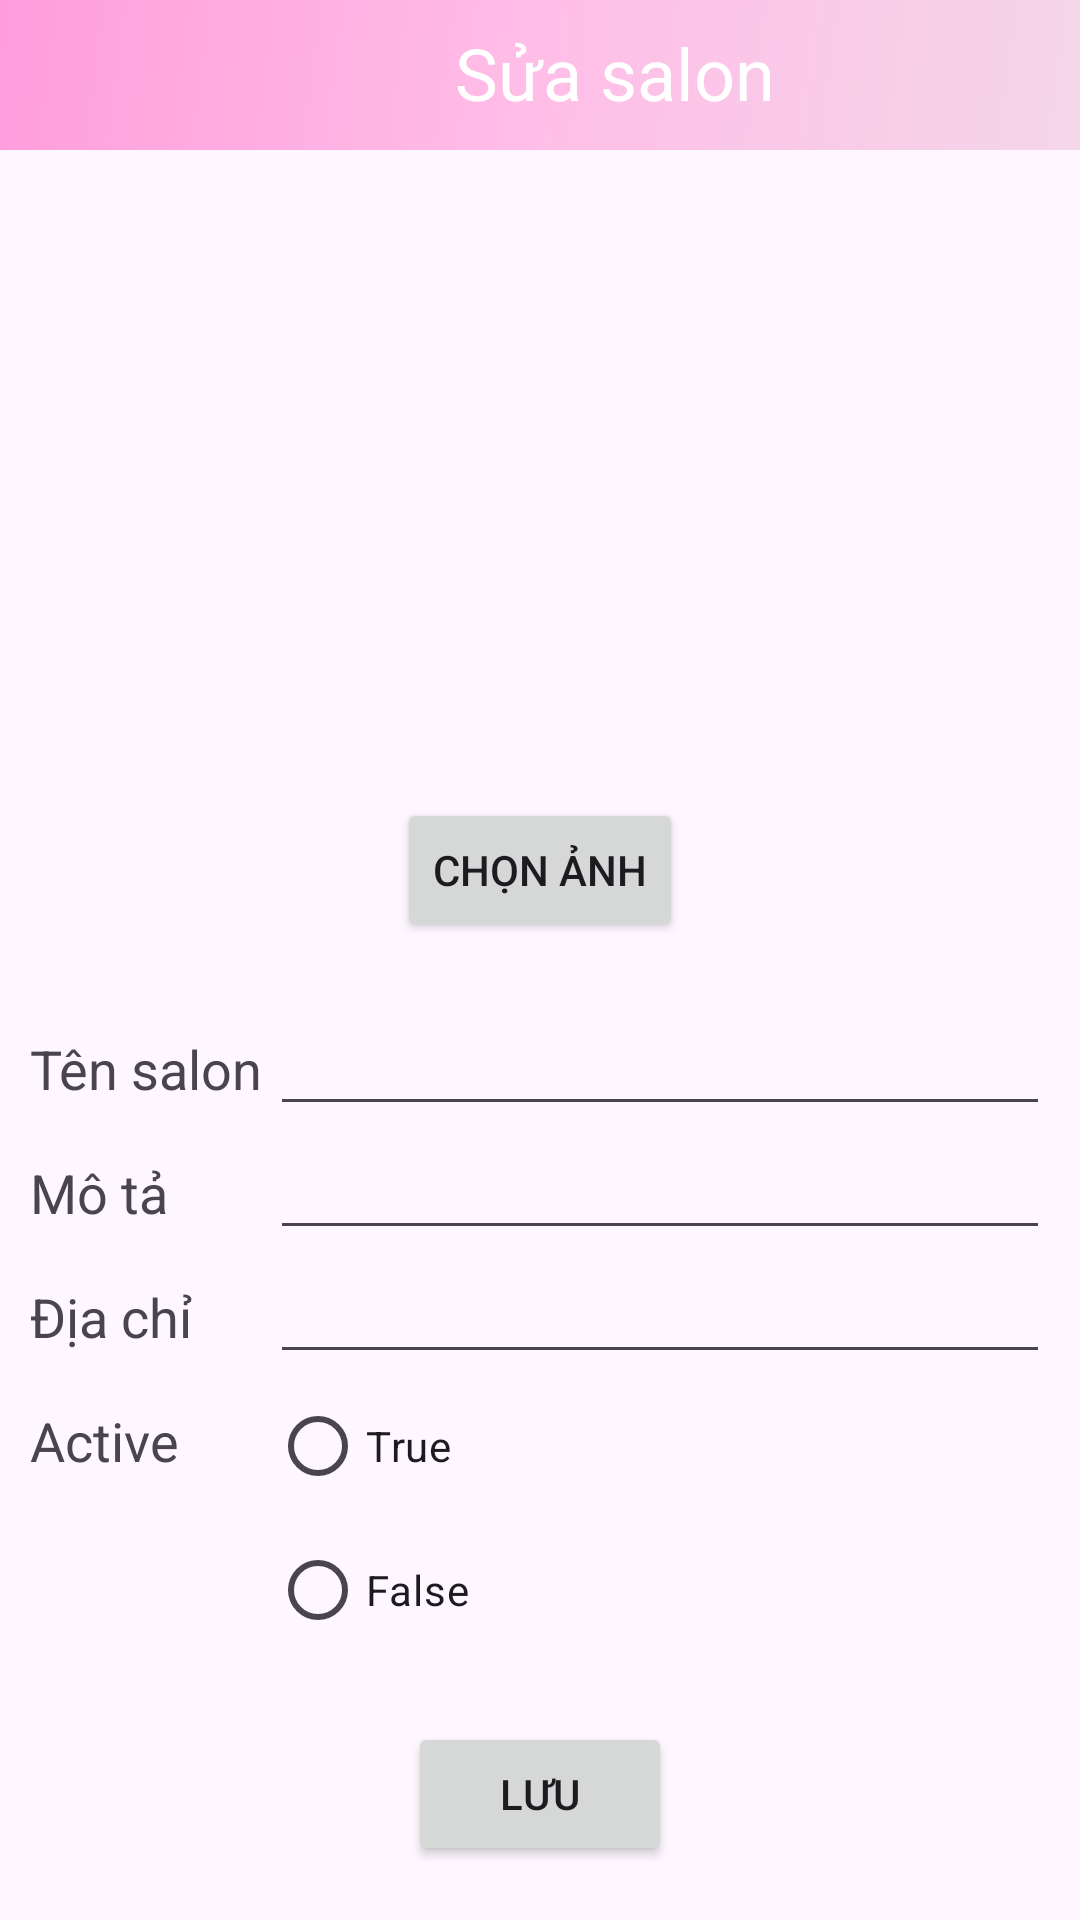

Android layout source for this screen:
<!-- AndroidManifest.xml: application theme Theme.Salon -->
<!-- res/layout/activity_edit_salon.xml -->
<?xml version="1.0" encoding="utf-8"?>
<androidx.constraintlayout.widget.ConstraintLayout xmlns:android="http://schemas.android.com/apk/res/android"
    xmlns:app="http://schemas.android.com/apk/res-auto"
    xmlns:tools="http://schemas.android.com/tools"
    android:layout_width="match_parent"
    android:layout_height="match_parent"
    tools:context=".activity.EditSalonActivity">
    <LinearLayout
        android:id="@+id/linearLayout2"
        android:layout_width="match_parent"
        android:layout_height="50dp"
        android:background="@drawable/primary_background"
        android:orientation="horizontal"
        app:layout_constraintEnd_toEndOf="parent"
        app:layout_constraintStart_toStartOf="parent"
        app:layout_constraintTop_toTopOf="parent">

        <ImageButton
            android:id="@+id/admEditSalonBtnBack"
            android:layout_width="50dp"
            android:layout_height="match_parent"
            android:background="@android:color/transparent"
            android:contentDescription="back"
            android:src="@drawable/ic_back_admin" />

        <TextView
            android:id="@+id/admEditSalonTxtTitle"
            android:layout_width="428dp"
            android:layout_height="match_parent"
            android:layout_gravity="center"
            android:layout_weight="1"
            android:paddingTop="8dp"
            android:textColor="@color/white"
            android:text="Sửa salon"
            android:textAlignment="center"
            android:textSize="24sp" />
    </LinearLayout>

    <LinearLayout
        android:layout_width="0dp"
        android:layout_height="wrap_content"
        android:layout_marginStart="10dp"
        android:layout_marginEnd="10dp"
        android:orientation="vertical"
        app:layout_constraintEnd_toEndOf="parent"
        app:layout_constraintStart_toStartOf="parent"
        app:layout_constraintTop_toBottomOf="@+id/linearLayout2">

        <ImageView
            android:id="@+id/admEditSalonImgSalon"
            android:layout_width="200dp"
            android:layout_height="200dp"
            android:layout_gravity="center"
            android:layout_margin="8dp"
            android:clipToOutline="true"
            android:scaleType="centerCrop"
            app:srcCompat="@drawable/avatar" />

        <Button
            android:id="@+id/admEditSalonBtnChooseImage"
            android:layout_width="wrap_content"
            android:layout_height="wrap_content"
            android:layout_gravity="center"
            android:layout_marginBottom="20dp"
            android:text="Chọn ảnh" />

        <LinearLayout
            android:layout_width="match_parent"
            android:layout_height="match_parent"
            android:orientation="horizontal">

            <TextView
                android:id="@+id/admEditSalonTxtNameSalon"
                android:layout_width="wrap_content"
                android:layout_height="wrap_content"
                android:layout_weight="1"
                android:text="Tên salon"
                android:textSize="18sp" />

            <EditText
                android:id="@+id/admEditSalonEdtNameSalon"
                android:layout_width="260dp"
                android:layout_height="wrap_content"
                android:ems="10"
                android:inputType="text"
                android:text="" />
        </LinearLayout>

        <LinearLayout
            android:layout_width="match_parent"
            android:layout_height="match_parent"
            android:orientation="horizontal">

            <TextView
                android:id="@+id/admEditSalonTxtDescription"
                android:layout_width="wrap_content"
                android:layout_height="wrap_content"
                android:layout_weight="1"
                android:text="Mô tả"
                android:textSize="18sp" />

            <EditText
                android:id="@+id/admEditSalonEdtDescription"
                android:layout_width="260dp"
                android:layout_height="wrap_content"
                android:ems="10"
                android:inputType="textMultiLine"
                android:text="" />
        </LinearLayout>
        <LinearLayout
            android:layout_width="match_parent"
            android:layout_height="match_parent"
            android:orientation="horizontal">

            <TextView
                android:id="@+id/admEditSalonTxtAddress"
                android:layout_width="wrap_content"
                android:layout_height="wrap_content"
                android:layout_weight="1"
                android:text="Địa chỉ"
                android:textSize="18sp" />

            <EditText
                android:id="@+id/admEditSalonEdtAddress"
                android:layout_width="260dp"
                android:layout_height="wrap_content"
                android:ems="10"
                android:inputType="text"
                android:text="" />
        </LinearLayout>

        <LinearLayout
            android:layout_width="match_parent"
            android:layout_height="match_parent"
            android:orientation="horizontal">

            <TextView
                android:id="@+id/admEditSalonTxtActive"
                android:layout_width="wrap_content"
                android:layout_height="match_parent"
                android:layout_weight="1"
                android:text="Active"
                android:textSize="18sp"
                android:paddingTop="10dp"/>

            <RadioGroup
                android:id="@+id/admEditSalonRbgActive"
                android:layout_width="260dp"
                android:layout_height="wrap_content">







                    <RadioButton
                        android:id="@+id/admEditSalonRbTrue"
                        android:layout_width="wrap_content"
                        android:layout_height="wrap_content"
                        android:layout_weight="1"
                        android:text="True" />

                    <RadioButton
                        android:id="@+id/admEditSalonRbFalse"
                        android:layout_width="wrap_content"
                        android:layout_height="wrap_content"
                        android:layout_weight="1"
                        android:text="False" />


            </RadioGroup>
        </LinearLayout>

        <Button
            android:id="@+id/admEditSalonBtnSave"
            android:layout_width="wrap_content"
            android:layout_height="wrap_content"
            android:text="Lưu"
            android:layout_gravity="center"
            android:layout_margin="20dp"/>
    </LinearLayout>

</androidx.constraintlayout.widget.ConstraintLayout>
<!-- resources referenced by this layout -->
<resources>
  <color name="white">#FFFFFFFF</color>
  <!-- drawable primary_background (drawable) -->
  <shape
      xmlns:android="http://schemas.android.com/apk/res/android"
      android:shape="rectangle">
  
      <gradient
          android:type="linear"
          android:startColor="#FF9DDC"
          android:centerColor="#FFBEE7"
          android:endColor="#F4D6E9"
          android:angle="315"
          />
  
  </shape>
  <style name="Theme.Salon" parent="Base.Theme.Salon" />
  <style name="Base.Theme.Salon" parent="Theme.Material3.DayNight.NoActionBar">
          
          
          <item name="colorPrimary">@color/primary</item>
          <item name="colorAccent">@color/white</item>
          <item name="colorSecondary">@color/complementary</item>
          <item name="colorError">@color/danger</item>
      </style>
  <color name="primary">#F4D6E9</color>
  <color name="complementary">#00FF62</color>
  <color name="danger">#cc0000</color>
</resources>
